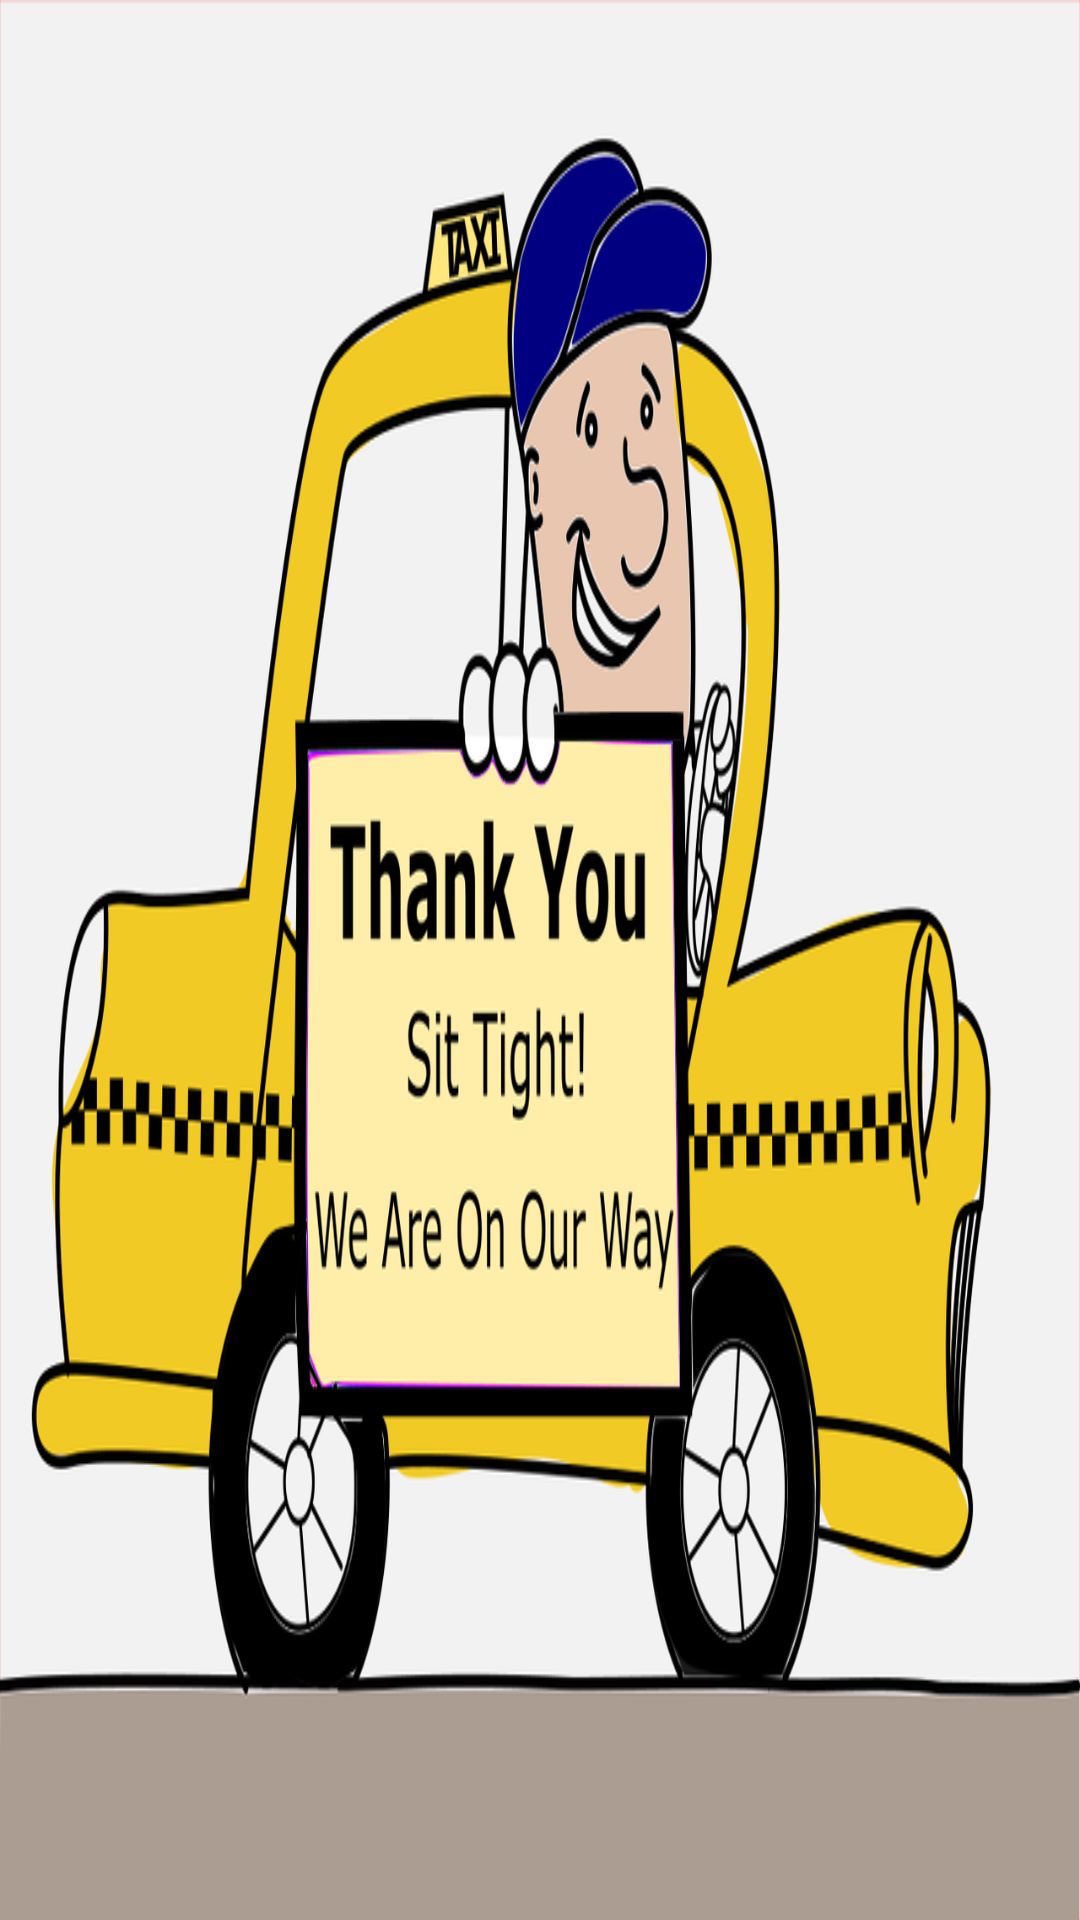

Here is an Android app screen rendered from its layout file. Give the layout XML and the strings, colors and styles it references.
<!-- AndroidManifest.xml: application theme android:Theme.NoTitleBar -->
<!-- res/layout/activity_thank_you.xml -->
<?xml version="1.0" encoding="utf-8"?>
<android.support.constraint.ConstraintLayout xmlns:android="http://schemas.android.com/apk/res/android"
    xmlns:tools="http://schemas.android.com/tools"
    android:layout_width="match_parent"
    android:layout_height="match_parent"
    android:background="@drawable/scan_conf"
    tools:context=".ThankYou">

</android.support.constraint.ConstraintLayout>
<!-- resources referenced by this layout -->
<resources>
  <!-- drawable scan_conf: png bitmap (drawable, 292951 bytes) -->
</resources>
